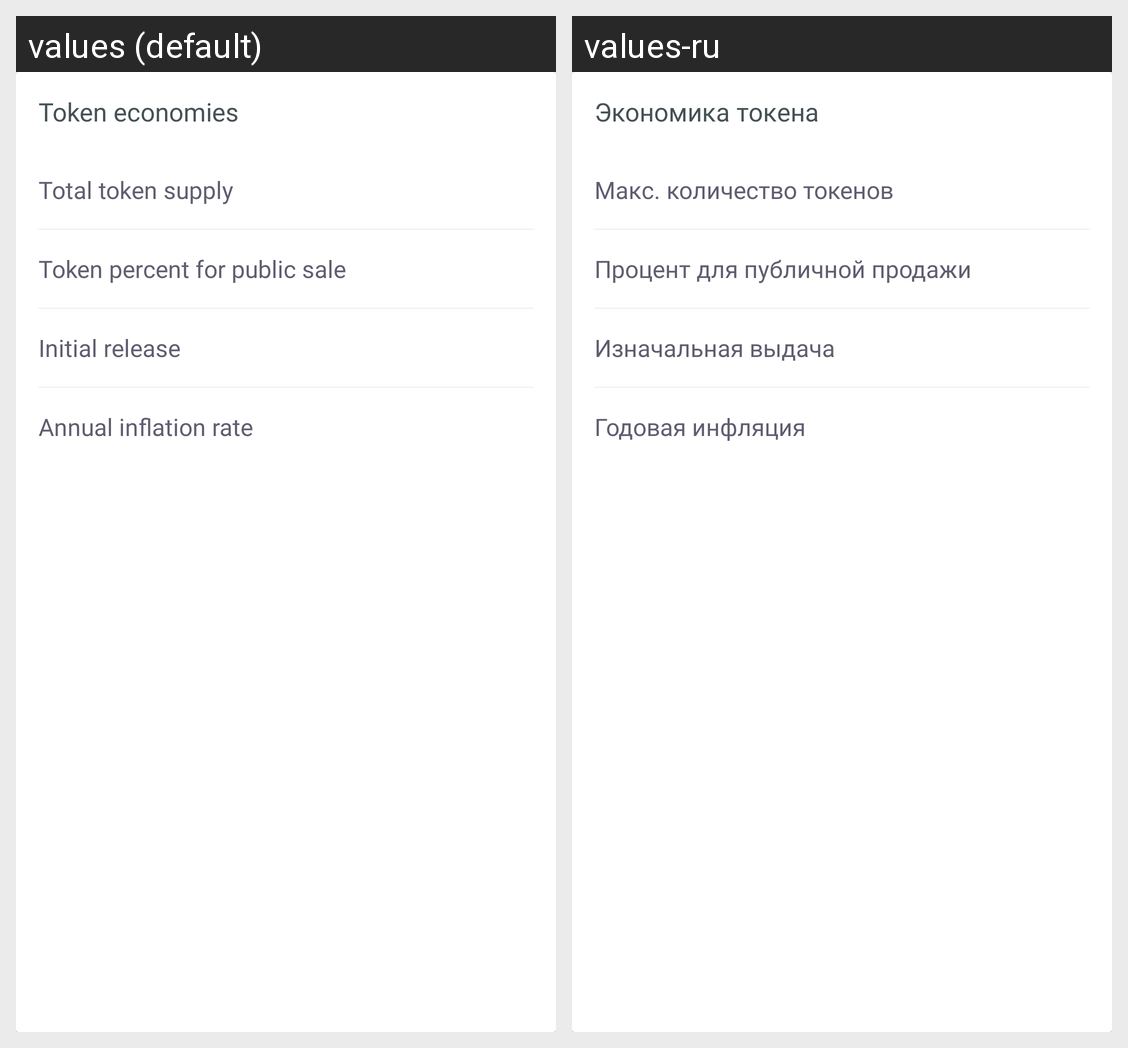

The same Android screen rendered under two of its app's locales, left to right. List the strings drawn on it with the default value and each locale's translation.
Android screen res/layout/cell_economies.xml rendered under 2 locales, left to right: values (default), values-ru. Device: Nexus 5 (rendered at 1080×1920; each locale shown at half size, 540×960, under a caption strip naming it); theme AppTheme.
Strings drawn on this screen, with the default value and each locale's value (text and hints the layout hard-codes, and strings that could not be matched under every locale, appear in the picture but are not listed):

title_token_economies
  values: Token economies
  values-ru: Экономика токена

label_total_token_supply
  values: Total token supply
  values-ru: Макс. количество токенов

label_token_percent_for_public_sale
  values: Token percent for public sale
  values-ru: Процент для публичной продажи

label_initial_release_after_funding
  values: Initial release
  values-ru: Изначальная выдача

label_annual_inflation_rate
  values: Annual inflation rate
  values-ru: Годовая инфляция
